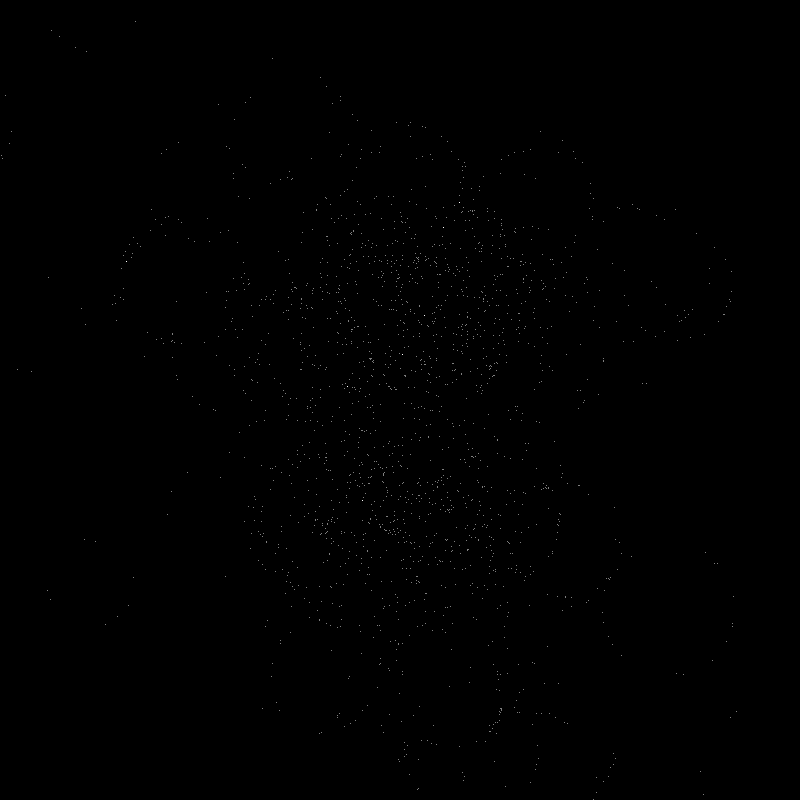

The data file committed next to this chart (first rows):
x, y
403.4, 321.4
286.2, 479.3
399.1, 188.7
427.6, 502.6
450, 293.8
441, 537
456.8, 349.9
346.4, 559.1
379.4, 510.7
330.3, 296.3
472.4, 555.8
369.5, 324
421, 493.8
338, 349.8
352.5, 308
537.2, 354.5
435.2, 340.7
466.6, 496.5
334.2, 363.8
309.8, 498.4
399.8, 272.3
387.3, 709.4
445.1, 466
256.6, 537.4
414.5, 534.6
343.7, 452.1
458.3, 566.7
415.8, 298
407.4, 536
496.1, 309.2
492.4, 520.7
435.9, 315.3
449.3, 318.1
498.6, 472.3
295, 146.5
605.1, 328.7
287.3, 616.4
237, 349.1
366.1, 322.6
529.9, 278.8
480.5, 336.2
387.7, 263.1
427.7, 207.6
35.49, 323.7
91.7, 3.159
293.3, 304.3
466, 609.8
428.6, 628.9
390.6, 607.7
300.8, 347.5
374.5, 523.8
647.8, 266.5
405.5, 288.3
327.2, 343.3
426.2, 487.2
275.7, 115.3
508.9, 238.3
454.2, 313.4
90.49, 583.4
329.2, 290.7
... 110 more rows
